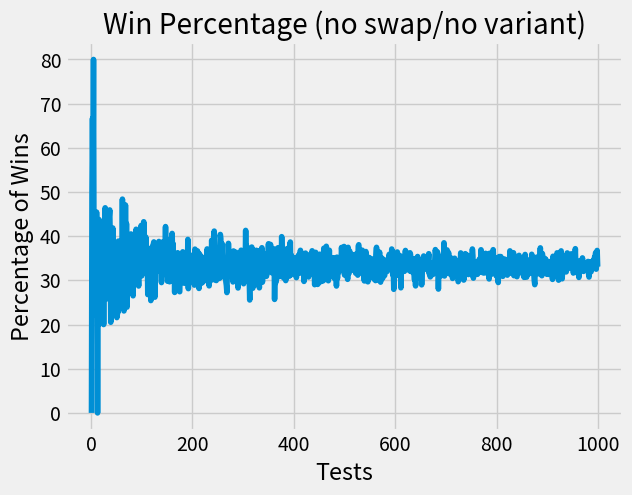

Generate this figure with matplotlib:
import matplotlib.pyplot as plt
import numpy as np
import random

#testing purposes 

plt.style.use('fivethirtyeight')

#run games that tally wins/losses and if there was a user choice swap
def monty_hall(sim_nums, doors_input, swap_door, variant):
    no_swap_wins= 0
    swap_wins= 0 
    swap_losses = 0
    no_swap_losses = 0

    for i in range(0, sim_nums):
        car_door = random.randrange(0, doors_input)
        user_choice = random.randrange(0, doors_input)
        monty_choice = car_door
        opened_door_list = open_door(user_choice, monty_choice, doors_input, variant)              

#swap the user's choice to a new door
        if swap_door == True:
            new_user_choice = swap_user_choice(user_choice, opened_door_list, doors_input)

#Possible game scenarios 
        if not swap_door and user_choice == car_door:
            no_swap_wins +=1
            #print("User chose door#", user_choice, "\tmonty opened goat doors#", opened_door_list, "\tcar door#", car_door, "\tWINNER!")
        
        elif not swap_door and user_choice != car_door:
            no_swap_losses +=1
            #print("User chose door#", user_choice, "\tmonty opened goat doors#", opened_door_list,"\tcar door#", car_door )

        elif swap_door and new_user_choice == car_door:
            swap_wins +=1
            #print("User chose door#",user_choice, "\tmonty opened goat doors#", opened_door_list, "swapped to doors#", new_user_choice, "\tcar door#", car_door, "\tWINNER!")

        elif swap_door and new_user_choice != car_door:
            swap_losses +=1
            #print("User chose door#", user_choice,"\tmonty opened goat doors#", opened_door_list,  "swapped to doors#", new_user_choice,"\tcar door#", car_door )
                    
        else: print("error")

    return   no_swap_wins, swap_wins, swap_losses, no_swap_losses, sim_nums

#open a goat door
def open_door(user_choice, monty_choice, doorsNum, variant):
    opened_door_lists=[]
    
    #add all doors to the list, remove the user's door and the winning door
    for i in range(0, doorsNum):
        opened_door_lists.append(i)

    #If the variant is not chosen, the host may only open a goat door
    if(variant == False):

        #if the user chooses the winning door, the host can choose from either leftover door
        #so leave a random door for the host to open
        if (user_choice == monty_choice):
            opened_door_lists.remove(user_choice) #remove the users choice from the hosts list

            remove_door = random.randrange(len(opened_door_lists))
            if(remove_door == user_choice):
                remove_door+=1

            opened_door_lists.remove(remove_door) #remove a random goat door

        #The only goat door the host can open is the door the user did not choose 
        #and the one that does not have a car behind it 
        else:
            opened_door_lists.remove(user_choice) #remove the users choice from the hosts list
            opened_door_lists.remove(monty_choice) #remove the car door from the hosts list
    
    #else - the variant is  chosen: the host may open any door by accident
    #minus two leftover doors 
    else:
        door1 = random.randrange(len(opened_door_lists))

        if(door1==0):
            door2 = door1+1
        else:
            door2=door1-1

        opened_door_lists.remove(door1) #remove a random door
        opened_door_lists.remove(door2) #remove a random door

    return opened_door_lists
   

#allows user to swap their choice after the host opens goat_doors. New door can't be one that is already open nor the user's current choice
def swap_user_choice(user_choice, opened_door_list, doorsNum):
    new_user_door = random.randrange(0, doorsNum)
    while(new_user_door in opened_door_list or new_user_door == user_choice):
        new_user_door = random.randrange(0, doorsNum)
    return new_user_door



tests = 1000
doors = 3
swap = False
variant = False #change to run with or without variant

sim_swap_results = monty_hall(tests, doors, swap, variant) 
sim_no_swap_results = monty_hall(tests, doors, swap, variant)

print("\n---------------------------- Monty Hall Simulation Results ----------------------------")
print("Number of tests: ", tests)
print("Number of doors: ", doors)
print("Swap user choice:", "\twins ", sim_swap_results[1]/sim_swap_results[4]*100, "% - losses ", sim_swap_results[2]/sim_swap_results[4]*100,"%" )
print("No Swap user choice:", "\twins ", sim_no_swap_results[0]/sim_no_swap_results[4]*100, "% - losses ", sim_no_swap_results[3]/sim_no_swap_results[4]*100,"%" )

testsList = []
winList=[]
count=0

for i in range(1, tests):
    testsList.append(i)

    #run monty hall simulation  with i as the count of simulations,
    #doors as the count of doors, 
    #True/False as switch/no switch,
    #and True/False as variatoin/no variant

    y = monty_hall(i, doors, swap, variant) 
    percent = (y[0]/y[4]*100)
    winList.append (percent)
    count += percent

# Average win% over 1000 tests
print("average win percentage: ", count/tests)

plt.figsize =((1,3))
plt.plot(testsList, winList)
plt.xlabel('Tests')
plt.ylabel('Percentage of Wins')
plt.title('Win Percentage (no swap/no variant)')
plt.show()

    








    
        
       


